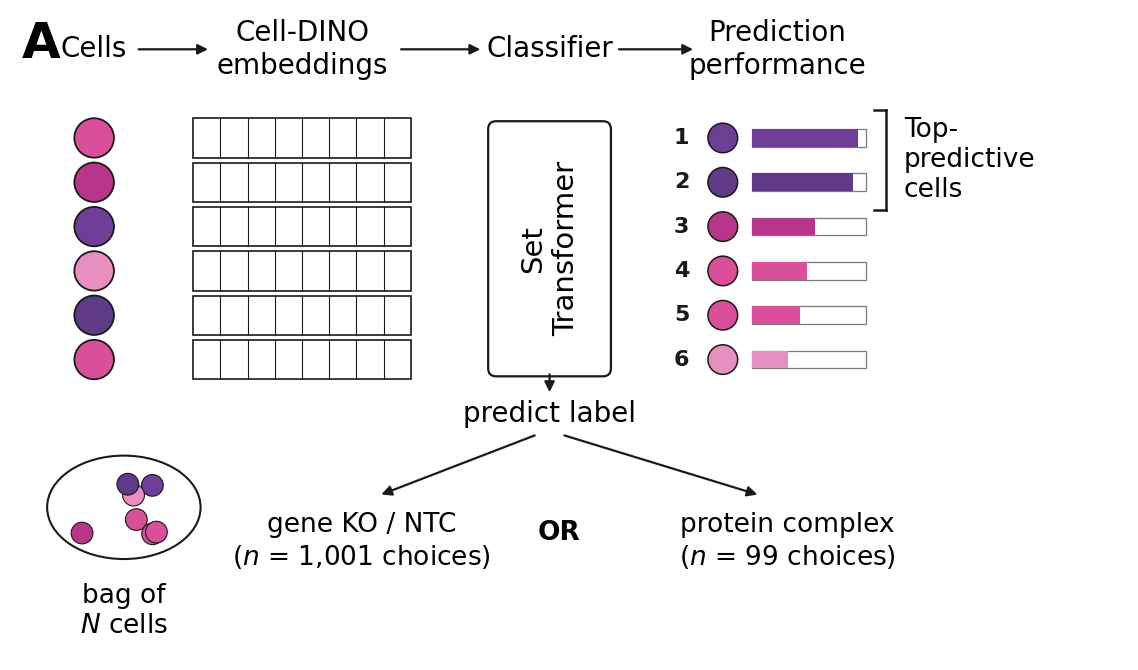

Here is the Python script that generated this plot:
"""Figure 4A schematic: atlas construction via a Set Transformer classifier.

Cells -> Cell-DINO embeddings -> Set Transformer classifier -> prediction
performance. Cells are ranked by their per-cell contribution to the classifier's
predictive accuracy (bar length); the top-k form the "Top-predictive cells".
The classifier predicts either a gene KO / NTC label (n=1,001) or a protein
complex (n=99).

Outputs editable SVG (+ PNG) with embedded fonts (pdf.fonttype 42).
"""

import matplotlib.pyplot as plt
from matplotlib.patches import FancyArrowPatch, Circle, Rectangle, FancyBboxPatch, Ellipse
import numpy as np

plt.rcParams["pdf.fonttype"] = 42
plt.rcParams["svg.fonttype"] = "none"
plt.rcParams["font.family"] = "sans-serif"
plt.rcParams["font.sans-serif"] = ["Arial", "Helvetica", "DejaVu Sans"]

# ---- palette (pink -> purple) --------------------------------------------
CELL_COLORS = ["#d94f9a", "#b8368a", "#6f3f97", "#e78fc0", "#5e3a87", "#d94f9a"]
INK = "#1a1a1a"
GREY = "#7a7a7a"


def _arrow(ax, x0, y0, x1, y1, lw=1.6, color=INK, mut=12):
    ax.add_patch(FancyArrowPatch((x0, y0), (x1, y1), arrowstyle="-|>",
                                 mutation_scale=mut, lw=lw, color=color,
                                 shrinkA=0, shrinkB=0, zorder=5))


def build(outstem="atlas_construction_accuracy"):
    fig, ax = plt.subplots(figsize=(11.3, 6.6))
    ax.set_xlim(0, 11.3)
    ax.set_ylim(0, 6.6)
    ax.axis("off")

    # panel label
    ax.text(0.12, 6.5, "A", fontsize=36, fontweight="bold", va="top")

    r = 0.2
    row_cy = np.linspace(5.3, 3.05, 6)          # 6 cells, top->bottom

    # ---- top header row: Cells -> Cell-DINO embeddings -> Classifier -> Prediction performance ----
    hdr_y = 6.2
    ax.text(0.85, hdr_y, "Cells", fontsize=20, ha="center", va="center")
    ax.text(2.95, hdr_y + 0.17, "Cell-DINO", fontsize=20, ha="center", va="center")
    ax.text(2.95, hdr_y - 0.17, "embeddings", fontsize=20, ha="center", va="center")
    ax.text(5.45, hdr_y, "Classifier", fontsize=20, ha="center", va="center")
    ax.text(7.75, hdr_y + 0.17, "Prediction", fontsize=20, ha="center", va="center")
    ax.text(7.75, hdr_y - 0.17, "performance", fontsize=20, ha="center", va="center")
    _arrow(ax, 1.3, hdr_y, 2.0, hdr_y, mut=15)
    _arrow(ax, 3.95, hdr_y, 4.75, hdr_y, mut=15)
    _arrow(ax, 6.15, hdr_y, 6.9, hdr_y, mut=15)

    # ---- cells -----------------------------------------------------------
    cx = 0.85
    for cy, c in zip(row_cy, CELL_COLORS):
        ax.add_patch(Circle((cx, cy), r, facecolor=c, edgecolor=INK, lw=1.3, zorder=4))

    # ---- embeddings grid -------------------------------------------------
    gx0, gx1 = 1.85, 4.05
    ncol = 8
    xs = np.linspace(gx0, gx1, ncol + 1)
    for cy in row_cy:
        y0, y1 = cy - r, cy + r
        ax.add_patch(Rectangle((gx0, y0), gx1 - gx0, y1 - y0,
                               facecolor="white", edgecolor=INK, lw=1.2, zorder=3))
        for xv in xs[1:-1]:
            ax.plot([xv, xv], [y0, y1], color=INK, lw=0.8, zorder=3)

    # ---- Set Transformer box --------------------------------------------
    bx0, bx1, by0, by1 = 4.85, 6.05, 2.9, 5.45
    ax.add_patch(FancyBboxPatch((bx0, by0), bx1 - bx0, by1 - by0,
                                boxstyle="round,pad=0.02,rounding_size=0.08",
                                facecolor="white", edgecolor=INK, lw=1.6, zorder=4))
    ax.text((bx0 + bx1) / 2, (by0 + by1) / 2, "Set\nTransformer",
            fontsize=21, ha="center", va="center", rotation=90, zorder=5)

    # ---- prediction-performance ranked list (bars ~ per-cell accuracy) ---
    acc = np.array([0.42, 0.55, 0.93, 0.31, 0.88, 0.48])
    order = np.argsort(-acc)                    # descending
    k = 2                                       # top-k = top-predictive cells
    lx = 6.9
    rank_cy = row_cy
    for rank, idx in enumerate(order):
        cy = rank_cy[rank]
        col = CELL_COLORS[idx]
        ax.text(lx - 0.04, cy, f"{rank + 1}", fontsize=16, ha="right",
                va="center", color=INK, fontweight="bold")
        ax.add_patch(Circle((lx + 0.3, cy), 0.15, facecolor=col, edgecolor=INK,
                            lw=1.1, zorder=4))
        # performance bar: length proportional to the cell's predictive accuracy
        bar_x0, bar_w, bar_h = lx + 0.6, 1.15, 0.18
        ax.add_patch(Rectangle((bar_x0, cy - bar_h / 2), bar_w, bar_h,
                               facecolor="white", edgecolor=GREY, lw=0.9, zorder=3))
        ax.add_patch(Rectangle((bar_x0, cy - bar_h / 2), acc[idx] * bar_w, bar_h,
                               facecolor=col, edgecolor="none", zorder=4))

    # ---- bracket around the top-k -> "Top-predictive cells" --------------
    bx = lx + 1.95
    ytop, ybot = rank_cy[0] + 0.28, rank_cy[k - 1] - 0.28
    cap = 0.12
    ax.plot([bx, bx], [ybot, ytop], color=INK, lw=1.8, zorder=4)
    ax.plot([bx - cap, bx], [ytop, ytop], color=INK, lw=1.8, zorder=4)
    ax.plot([bx - cap, bx], [ybot, ybot], color=INK, lw=1.8, zorder=4)
    ax.text(bx + 0.18, (ytop + ybot) / 2, "Top-\npredictive\ncells",
            fontsize=19, ha="left", va="center")

    # ---- classifier output: predict label -> gene KO / NTC  OR  protein complex ----
    ax.text(5.45, 2.5, "predict label", fontsize=20, ha="center", va="center")
    _arrow(ax, 5.45, by0, 5.45, 2.72, mut=15)
    _arrow(ax, 5.3, 2.28, 3.75, 1.68, mut=15)
    _arrow(ax, 5.6, 2.28, 7.55, 1.68, mut=15)
    ax.text(3.55, 1.5, "gene KO / NTC\n($n$ = 1,001 choices)", fontsize=19, ha="center", va="top")
    ax.text(5.55, 1.42, "OR", fontsize=19, ha="center", va="top", fontweight="bold")
    ax.text(7.85, 1.5, "protein complex\n($n$ = 99 choices)", fontsize=19, ha="center", va="top")

    # ---- input: bag of N cells (bottom-left, coloured cells) -------------
    bag_cx, bag_cy = 1.15, 1.55
    ax.add_patch(Ellipse((bag_cx, bag_cy), 1.55, 1.05, facecolor="white",
                         edgecolor=INK, lw=1.5, zorder=3))
    rng = np.random.default_rng(0)
    for i in range(7):
        dx = rng.uniform(-0.46, 0.46)
        dy = rng.uniform(-0.27, 0.27)
        ax.add_patch(Circle((bag_cx + dx, bag_cy + dy), 0.11,
                            facecolor=CELL_COLORS[i % len(CELL_COLORS)],
                            edgecolor=INK, lw=0.8, zorder=4))
    ax.text(bag_cx, 0.78, "bag of\n$N$ cells", fontsize=19, ha="center", va="top")

    fig.subplots_adjust(left=0.005, right=0.995, top=0.995, bottom=0.01)
    for ext in ("svg", "png"):
        fig.savefig(f"{outstem}.{ext}", dpi=300, bbox_inches="tight",
                    facecolor="white")
    print(f"wrote {outstem}.svg and {outstem}.png")
    return fig


if __name__ == "__main__":
    build()
